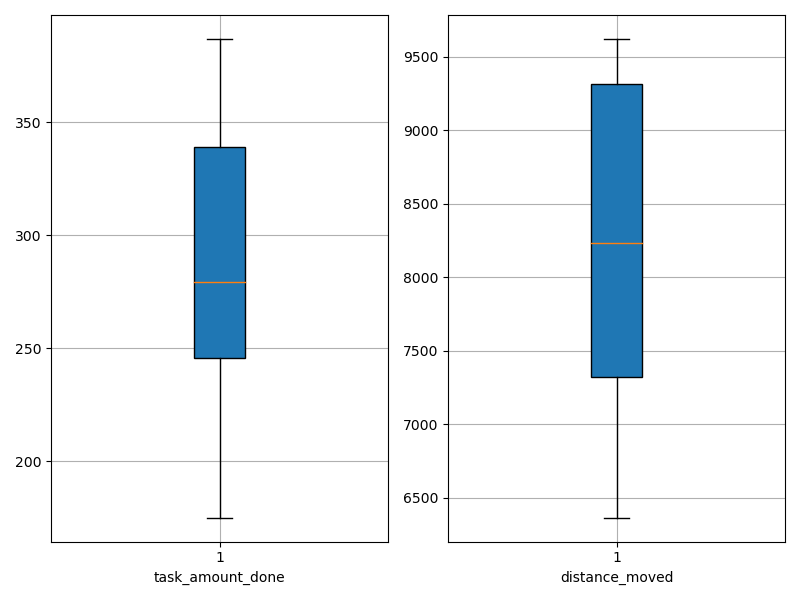

Source data for this figure (header and first rows):
agent_id, task_amount_done, distance_moved
0, 387.0, 9600
1, 245.0, 8386
2, 175.0, 6364
3, 279.0, 8827
4, 247.0, 7201
5, 387.0, 8075
6, 313.0, 7677
7, 348.0, 9622
8, 280.0, 9474
9, 209.0, 6987
